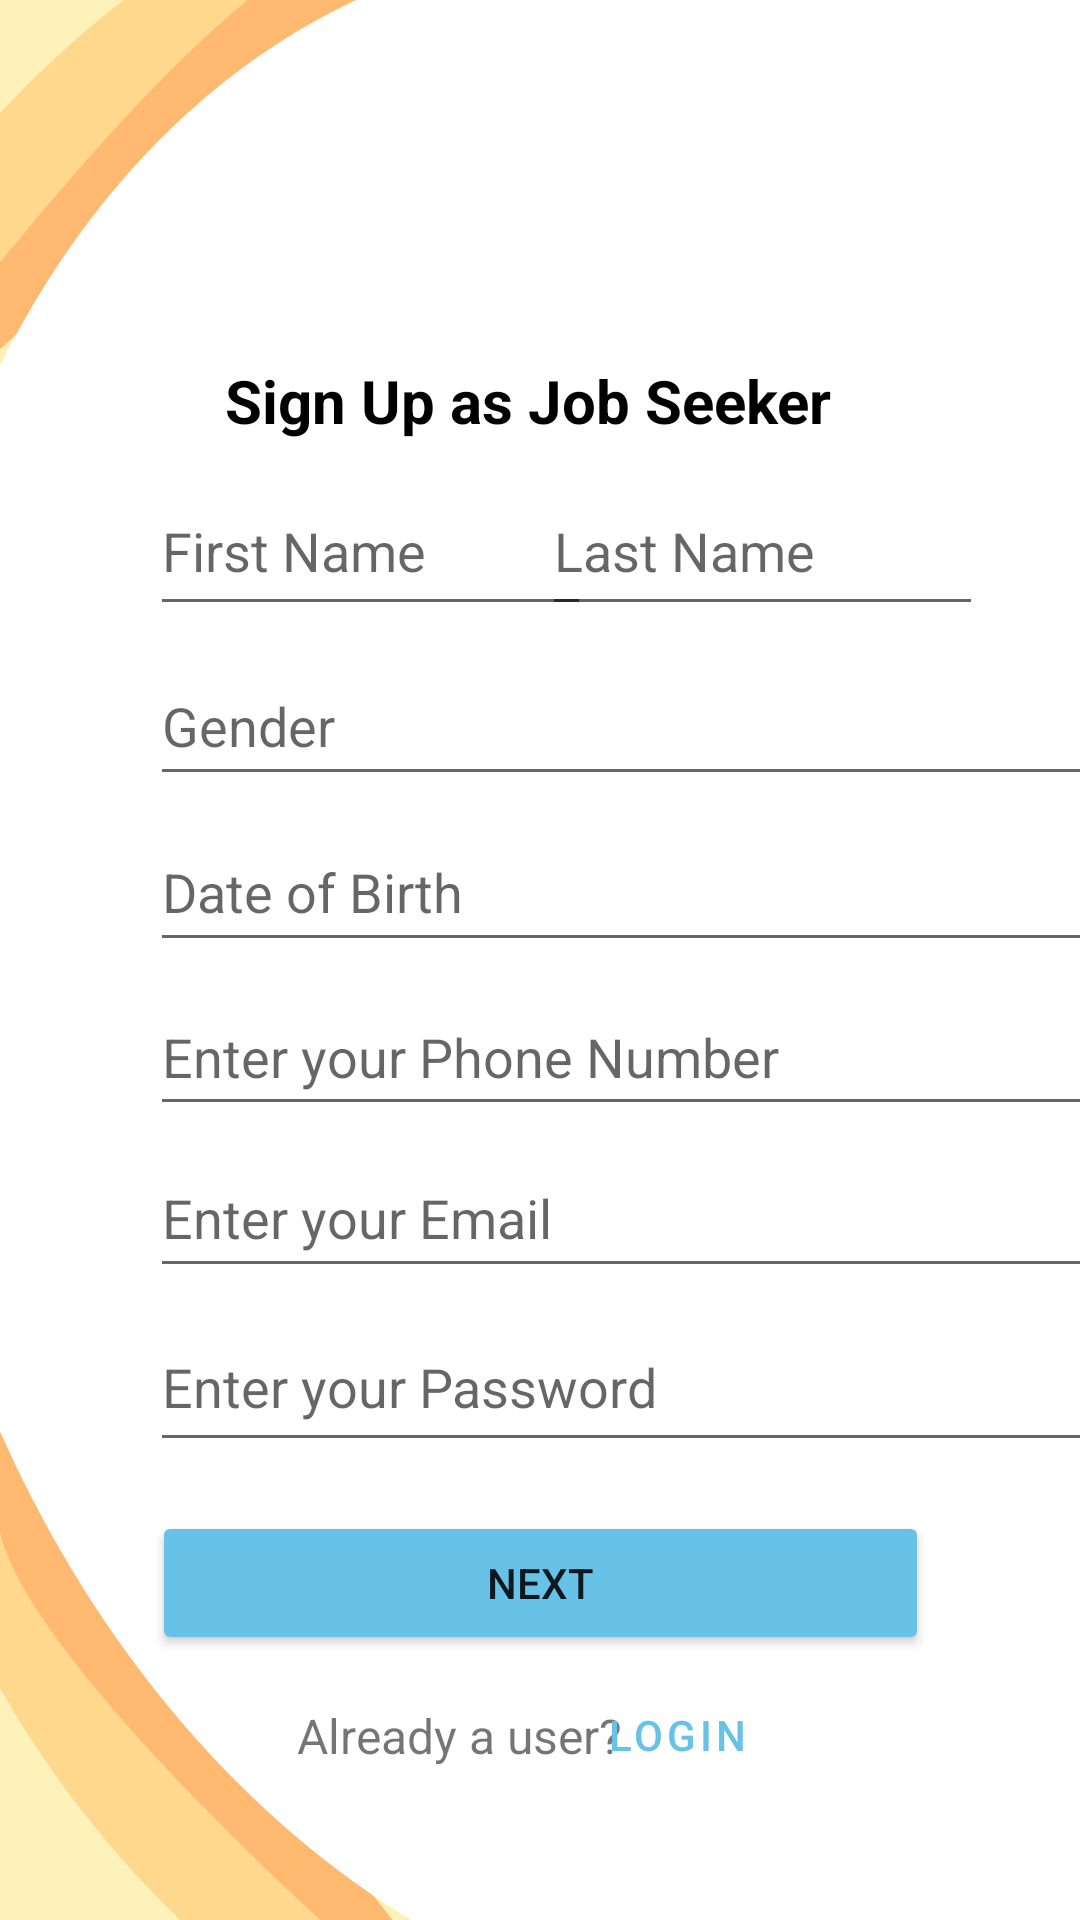

Here is an Android app screen rendered from its layout file. Give the layout XML and the strings, colors and styles it references.
<!-- AndroidManifest.xml: application theme Theme.Manal -->
<!-- res/layout/activity_registerjobseeker.xml -->
<?xml version="1.0" encoding="utf-8"?>
<androidx.constraintlayout.widget.ConstraintLayout xmlns:android="http://schemas.android.com/apk/res/android"
    xmlns:app="http://schemas.android.com/apk/res-auto"
    xmlns:tools="http://schemas.android.com/tools"
    android:layout_width="match_parent"
    android:layout_height="match_parent"
    android:background="@drawable/amjad"
    tools:context=".registerjobseeker">

    <ImageView
        android:id="@+id/imageView2"
        android:layout_width="100dp"
        android:layout_height="100dp"
        android:layout_marginTop="10dp"
        app:layout_constraintEnd_toEndOf="parent"
        app:layout_constraintStart_toStartOf="parent"
        app:layout_constraintTop_toTopOf="parent"
        app:srcCompat="@drawable/ic_baseline_account_circle_24" />

    <TextView
        android:id="@+id/textView6"
        android:layout_width="272dp"
        android:layout_height="90dp"
        android:layout_marginTop="10dp"
        android:text="Sign Up as Job Seeker"
        android:textAlignment="center"
        android:textColor="@color/black"
        android:textSize="20sp"
        android:textStyle="bold"
        app:layout_constraintBottom_toBottomOf="parent"
        app:layout_constraintEnd_toEndOf="parent"
        app:layout_constraintHorizontal_bias="0.453"
        app:layout_constraintStart_toStartOf="parent"
        app:layout_constraintTop_toBottomOf="@+id/imageView2"
        app:layout_constraintVertical_bias="0.0" />

    <EditText
        android:id="@+id/editTextEmail"
        android:layout_width="319dp"
        android:layout_height="50dp"

        android:hint="Enter your Email"
        app:layout_constraintBottom_toBottomOf="parent"
        app:layout_constraintEnd_toEndOf="parent"
        app:layout_constraintHorizontal_bias="0.0"
        app:layout_constraintStart_toStartOf="@+id/editTextPhone"
        app:layout_constraintTop_toTopOf="parent"
        app:layout_constraintVertical_bias="0.643" />

    <EditText
        android:id="@+id/editTexPassword"
        android:layout_width="319dp"
        android:layout_height="53dp"
        android:hint="Enter your Password"
        android:inputType="textPassword"
        app:layout_constraintBottom_toBottomOf="parent"
        app:layout_constraintEnd_toEndOf="parent"
        app:layout_constraintHorizontal_bias="0.0"
        app:layout_constraintStart_toStartOf="@+id/editTextEmail"
        app:layout_constraintTop_toTopOf="parent"
        app:layout_constraintVertical_bias="0.74" />

    <Button
        android:id="@+id/NextBtn"
        android:layout_width="259dp"
        android:layout_height="48dp"
        android:backgroundTint="@color/blue"
        android:text="Next"
        app:layout_constraintBottom_toBottomOf="parent"
        app:layout_constraintEnd_toEndOf="parent"
        app:layout_constraintStart_toStartOf="parent"
        app:layout_constraintTop_toTopOf="parent"
        app:layout_constraintVertical_bias="0.851" />


    <TextView
        android:id="@+id/textView5"
        android:layout_width="wrap_content"
        android:layout_height="wrap_content"
        android:layout_marginStart="99dp"
        android:layout_marginEnd="216dp"
        android:text="Already a user?"
        android:textSize="16sp"
        app:layout_constraintBottom_toBottomOf="parent"
        app:layout_constraintEnd_toEndOf="parent"
        app:layout_constraintHorizontal_bias="0.0"
        app:layout_constraintStart_toStartOf="parent"
        app:layout_constraintTop_toTopOf="parent"
        app:layout_constraintVertical_bias="0.918" />

    <Button
        android:id="@+id/SULoginBtn"
        style="@style/Widget.MaterialComponents.Button.TextButton"
        android:layout_width="wrap_content"
        android:layout_height="wrap_content"
        android:text="Login"
        android:textColor="@color/blue"
        app:layout_constraintBottom_toBottomOf="@+id/textView5"
        app:layout_constraintEnd_toEndOf="parent"
        app:layout_constraintHorizontal_bias="0.668"
        app:layout_constraintStart_toStartOf="parent"
        app:layout_constraintTop_toTopOf="@+id/textView5"
        app:layout_constraintVertical_bias="0.51" />

    <EditText
        android:id="@+id/editTextDate"
        android:layout_width="318dp"
        android:layout_height="50dp"
        android:layout_marginEnd="47dp"
        android:ems="10"
        android:hint="Date of Birth"
        android:inputType="date"
        app:layout_constraintBottom_toBottomOf="parent"
        app:layout_constraintEnd_toEndOf="parent"
        app:layout_constraintHorizontal_bias="0.0"
        app:layout_constraintStart_toStartOf="@+id/editTextFirstName"
        app:layout_constraintTop_toTopOf="parent"
        app:layout_constraintVertical_bias="0.459" />

    <EditText
        android:id="@+id/editTextPhone"
        android:layout_width="319dp"
        android:layout_height="49dp"
        android:ems="10"
        android:hint="Enter your Phone Number"
        android:inputType="phone"
        app:layout_constraintBottom_toBottomOf="parent"
        app:layout_constraintEnd_toEndOf="parent"
        app:layout_constraintHorizontal_bias="0.0"
        app:layout_constraintStart_toStartOf="@+id/editTextDate"
        app:layout_constraintTop_toTopOf="parent"
        app:layout_constraintVertical_bias="0.552" />

    <EditText
        android:id="@+id/editTextFirstName"
        android:layout_width="147dp"
        android:layout_height="53dp"
        android:layout_marginStart="50dp"
        android:layout_marginEnd="155dp"
        android:ems="10"
        android:hint="First Name"
        android:inputType="textPersonName"
        app:layout_constraintBottom_toBottomOf="parent"
        app:layout_constraintEnd_toEndOf="parent"
        app:layout_constraintHorizontal_bias="0.0"
        app:layout_constraintStart_toStartOf="parent"
        app:layout_constraintTop_toTopOf="parent"
        app:layout_constraintVertical_bias="0.265" />

    <EditText
        android:id="@+id/editTextLastName"
        android:layout_width="147dp"
        android:layout_height="53dp"
        android:layout_marginStart="26dp"
        android:ems="10"
        android:hint="Last Name"
        android:inputType="textPersonName"
        app:layout_constraintBottom_toBottomOf="parent"
        app:layout_constraintEnd_toEndOf="parent"
        app:layout_constraintHorizontal_bias="0.827"
        app:layout_constraintStart_toStartOf="parent"
        app:layout_constraintTop_toTopOf="parent"
        app:layout_constraintVertical_bias="0.265" />

    <EditText
        android:id="@+id/editTextGender"
        android:layout_width="319dp"
        android:layout_height="50dp"
        android:layout_marginEnd="152dp"
        android:ems="10"
        android:hint="Gender"
        android:inputType="textPersonName"
        app:layout_constraintBottom_toBottomOf="parent"
        app:layout_constraintEnd_toEndOf="parent"
        app:layout_constraintHorizontal_bias="0.0"
        app:layout_constraintStart_toStartOf="@+id/editTextFirstName"
        app:layout_constraintTop_toTopOf="parent"
        app:layout_constraintVertical_bias="0.365" />

</androidx.constraintlayout.widget.ConstraintLayout>
<!-- resources referenced by this layout -->
<resources>
  <color name="black">#FF000000</color>
  <color name="blue">#68C2E8</color>
  <!-- drawable amjad: jpg bitmap (drawable, 62232 bytes) -->
  <style name="Theme.Manal" parent="Theme.MaterialComponents.DayNight.NoActionBar">
          
          <item name="colorPrimary">@color/purple_500</item>
          <item name="colorPrimaryVariant">@color/purple_700</item>
          <item name="colorOnPrimary">@color/white</item>
          
          <item name="colorSecondary">@color/teal_200</item>
          <item name="colorSecondaryVariant">@color/teal_700</item>
          <item name="colorOnSecondary">@color/black</item>
          
          <item name="android:statusBarColor" tools:targetApi="l">?attr/colorPrimaryVariant</item>
          
      </style>
  <color name="purple_500">#fcd48c</color>
  <color name="purple_700">#fcd48c</color>
  <color name="white">#FFFFFFFF</color>
  <color name="teal_200">#FF03DAC5</color>
  <color name="teal_700">#FF018786</color>
</resources>
